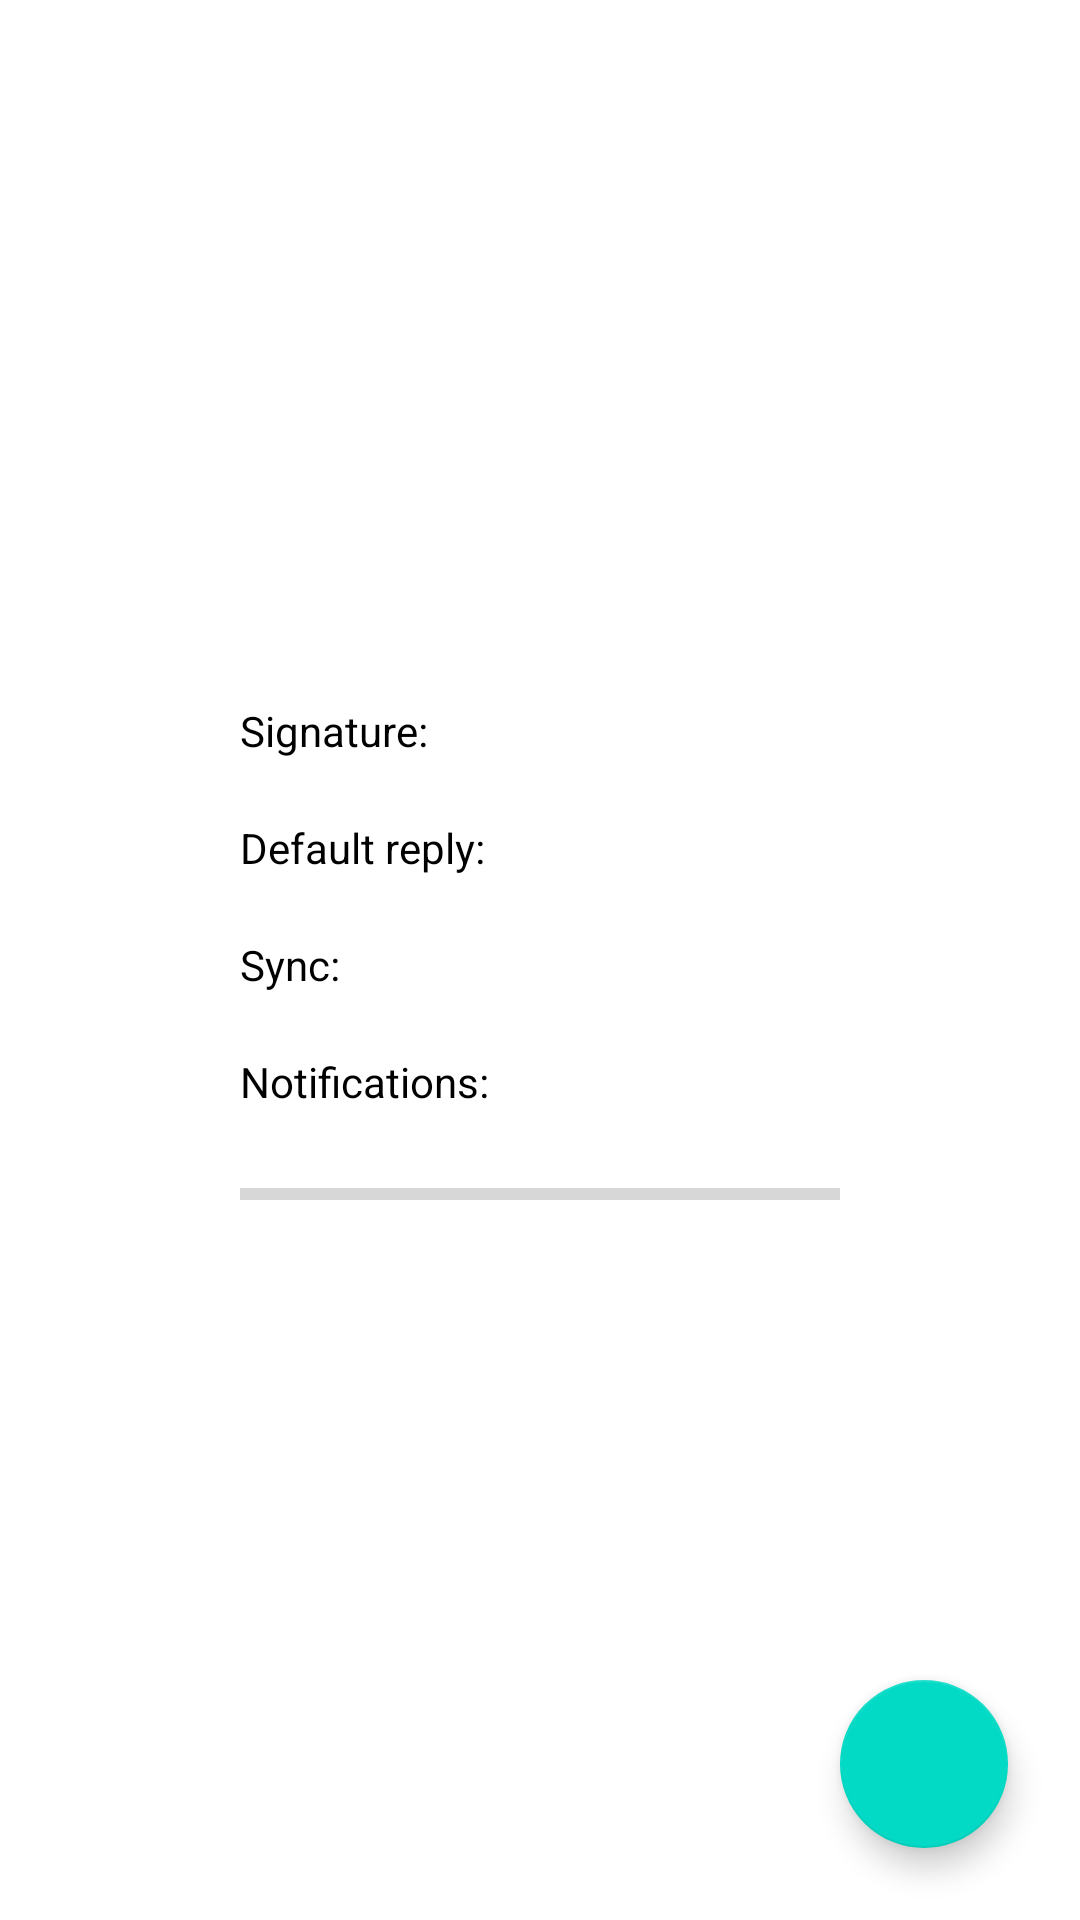

Android layout source for this screen:
<!-- AndroidManifest.xml: application theme Theme.MovellaLightsaber -->
<!-- res/layout/fragment_home.xml -->
<?xml version="1.0" encoding="utf-8"?>
<RelativeLayout xmlns:android="http://schemas.android.com/apk/res/android"
    xmlns:tools="http://schemas.android.com/tools"
    android:layout_width="match_parent"
    android:layout_height="match_parent"
    tools:context=".HomeFragment">

    <com.google.android.material.floatingactionbutton.FloatingActionButton
        android:id="@+id/fab_settings"
        android:layout_width="wrap_content"
        android:layout_height="wrap_content"
        android:src="@drawable/ic_launcher_background"
        android:tint="@android:color/white"
        android:layout_alignParentEnd="true"
        android:layout_alignParentBottom="true"
        android:layout_margin="24dp"
        android:contentDescription="TODO" />

    <LinearLayout
        android:layout_width="wrap_content"
        android:layout_height="wrap_content"
        android:orientation="vertical"
        android:layout_centerInParent="true">

        <TextView
            android:id="@+id/tv_signature"
            android:layout_margin="10dp"
            android:layout_width="wrap_content"
            android:layout_height="wrap_content"
            android:text="Signature: "
            android:textColor="@android:color/black"/>
        <TextView
            android:id="@+id/tv_reply"
            android:layout_margin="10dp"
            android:layout_width="wrap_content"
            android:layout_height="wrap_content"
            android:text="Default reply:"
            android:textColor="@android:color/black"/>
        <TextView
            android:id="@+id/tv_sync"
            android:layout_margin="10dp"
            android:layout_width="wrap_content"
            android:layout_height="wrap_content"
            android:text="Sync: "
            android:textColor="@android:color/black"/>
        <TextView
            android:id="@+id/tv_notifications"
            android:layout_margin="10dp"
            android:layout_width="wrap_content"
            android:layout_height="wrap_content"
            android:text="Notifications:"
            android:textColor="@android:color/black"/>

        <ProgressBar
            android:id="@+id/pb_volume"
            style="?android:attr/progressBarStyleHorizontal"
            android:layout_margin="10dp"
            android:layout_width="200dp"
            android:layout_height="wrap_content"
            android:max="100"

            android:textColor="@android:color/black"/>

    </LinearLayout>



</RelativeLayout>
<!-- resources referenced by this layout -->
<resources>
  <style name="Theme.MovellaLightsaber" parent="Theme.MaterialComponents.DayNight.DarkActionBar">
          
          <item name="colorPrimary">@color/purple_500</item>
          <item name="colorPrimaryVariant">@color/purple_700</item>
          <item name="colorOnPrimary">@color/white</item>
          
          <item name="colorSecondary">@color/teal_200</item>
          <item name="colorSecondaryVariant">@color/teal_700</item>
          <item name="colorOnSecondary">@color/black</item>
          
          <item name="android:statusBarColor">?attr/colorPrimaryVariant</item>
          
      </style>
  <!-- not gathered from this repository: default colours our renderer supplied (Android Studio template values) -->
  <color name="purple_500">#FF6200EE</color>
  <color name="purple_700">#FF3700B3</color>
  <color name="teal_200">#FF03DAC5</color>
  <color name="teal_700">#FF018786</color>
  <color name="black">#FF000000</color>
  <color name="white">#FFFFFFFF</color>
</resources>
